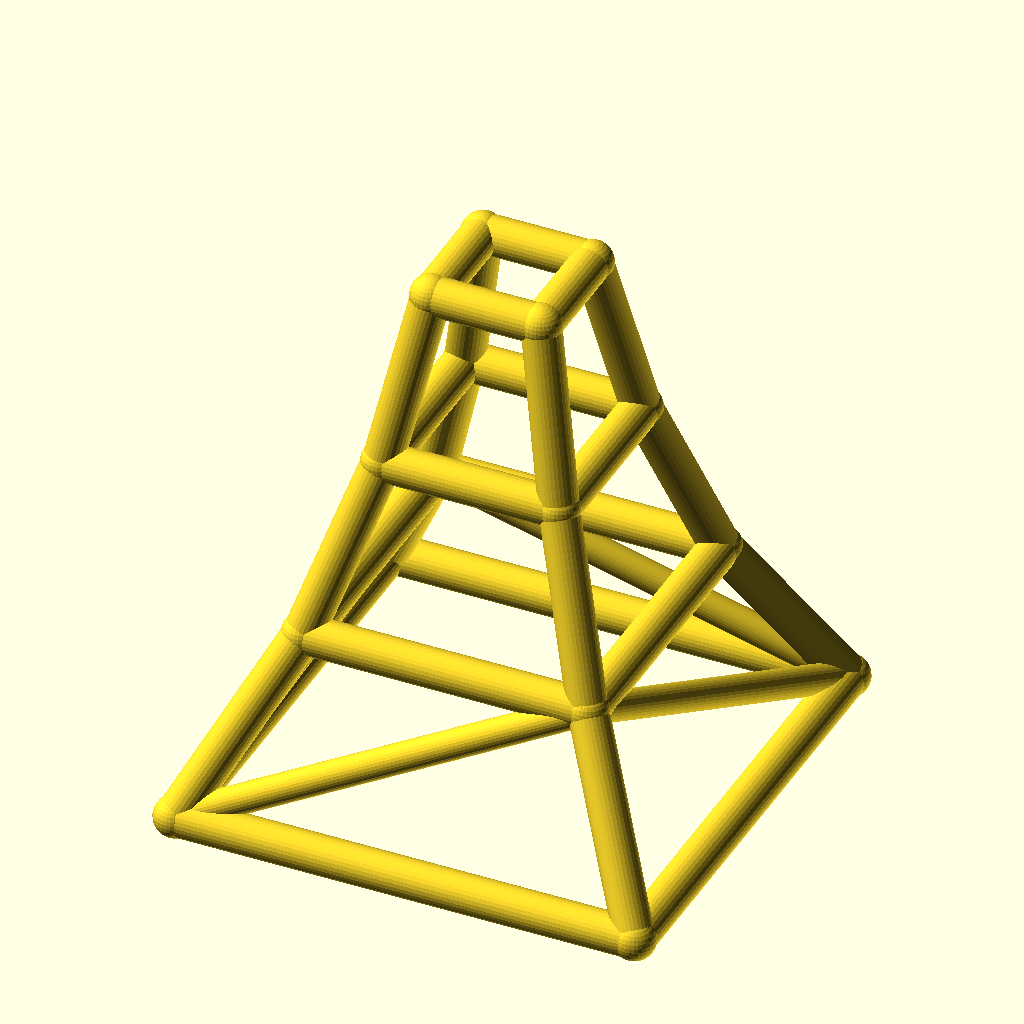
Cell 1: the model at its default parameters.
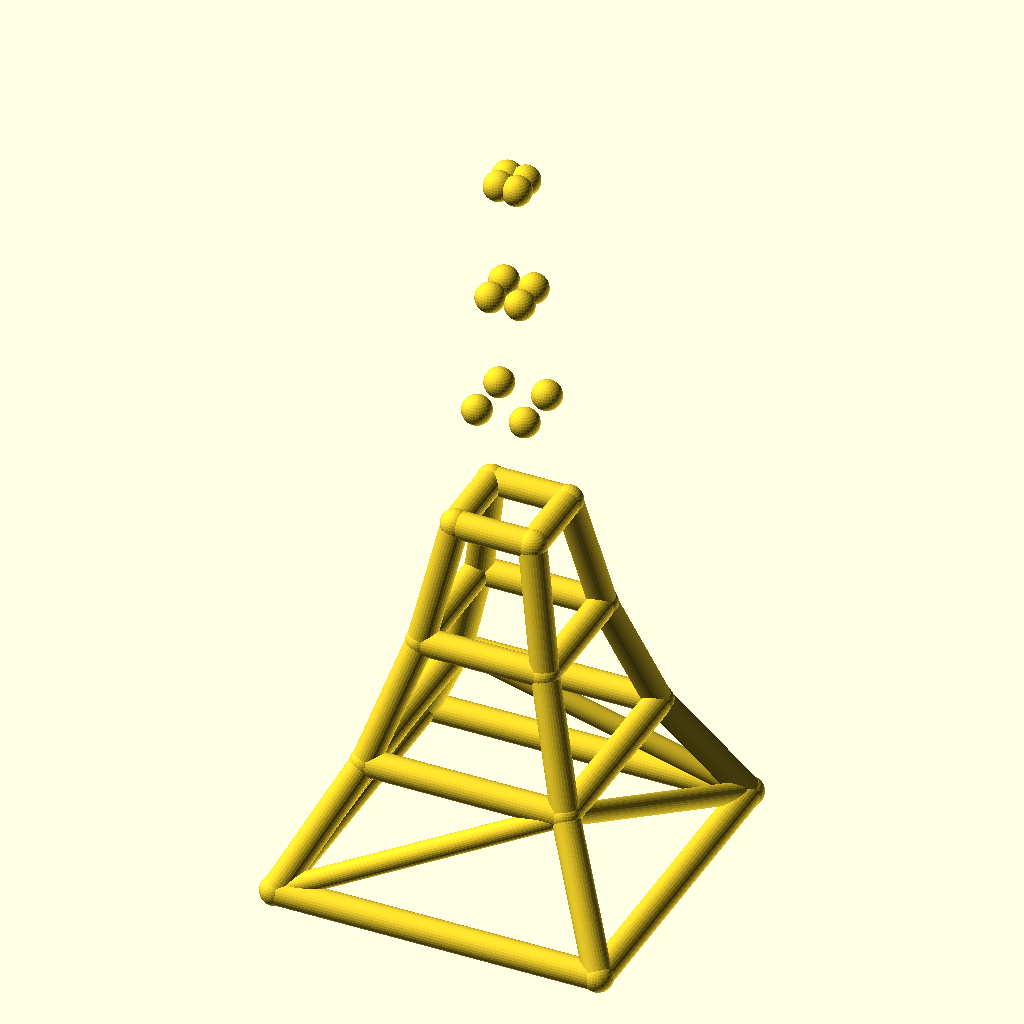
Cell 2: the same model with levels = 6.
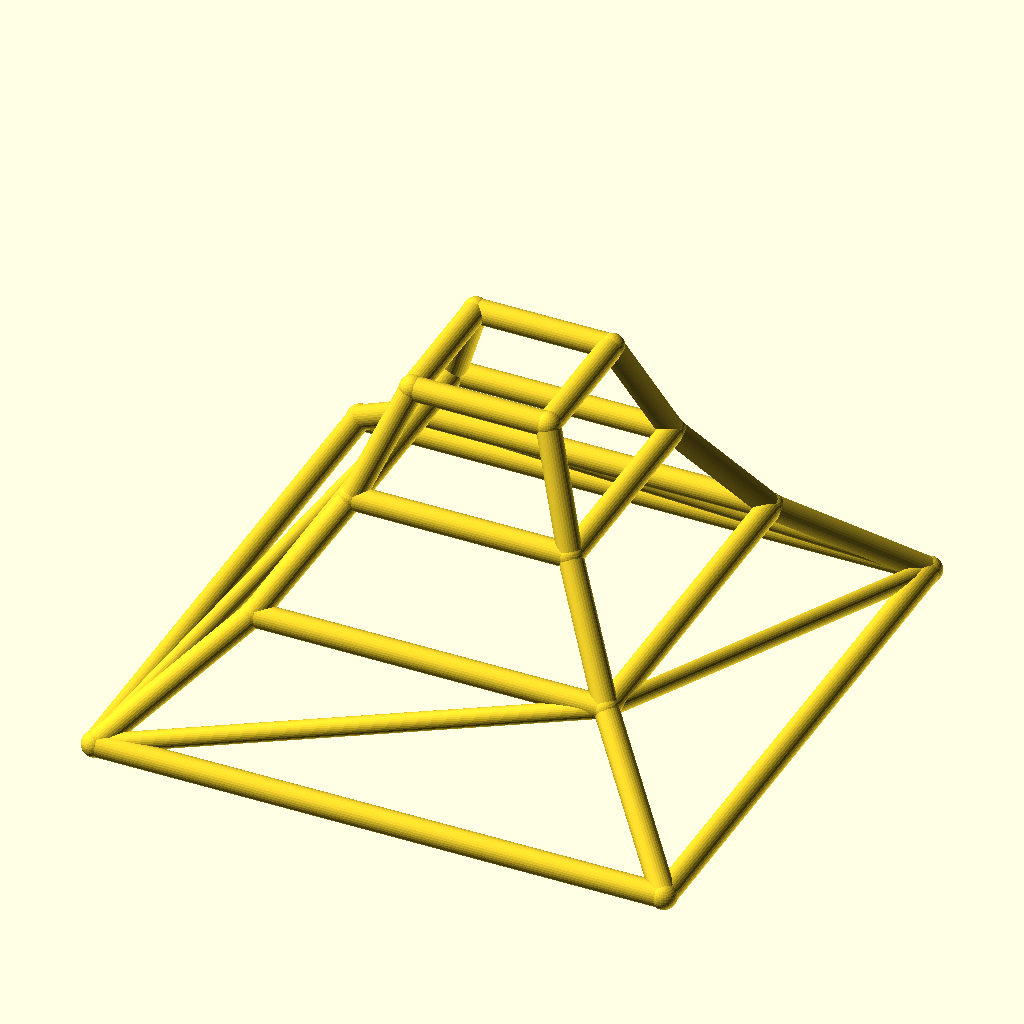
Cell 3: the same model with base_w = 240.
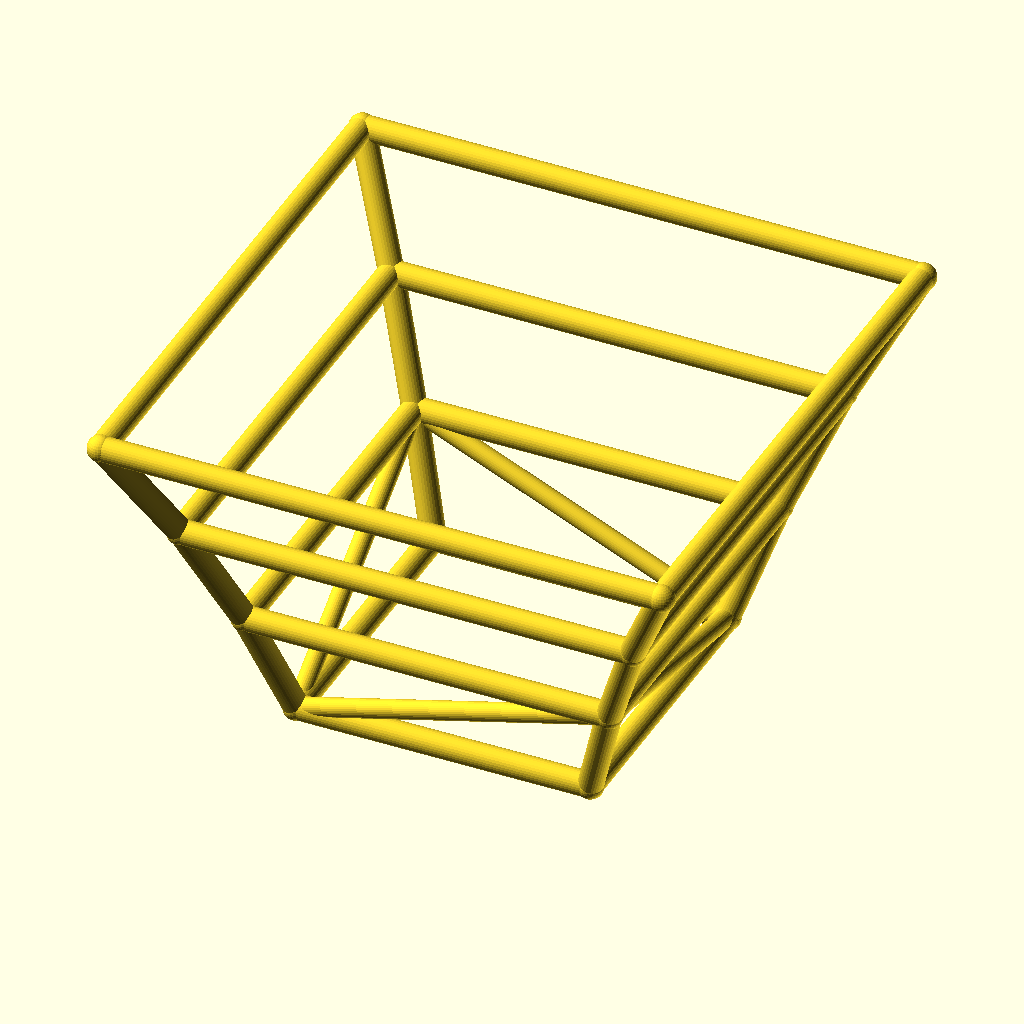
Cell 4 — taper set to 1.24, the other parameters unchanged.
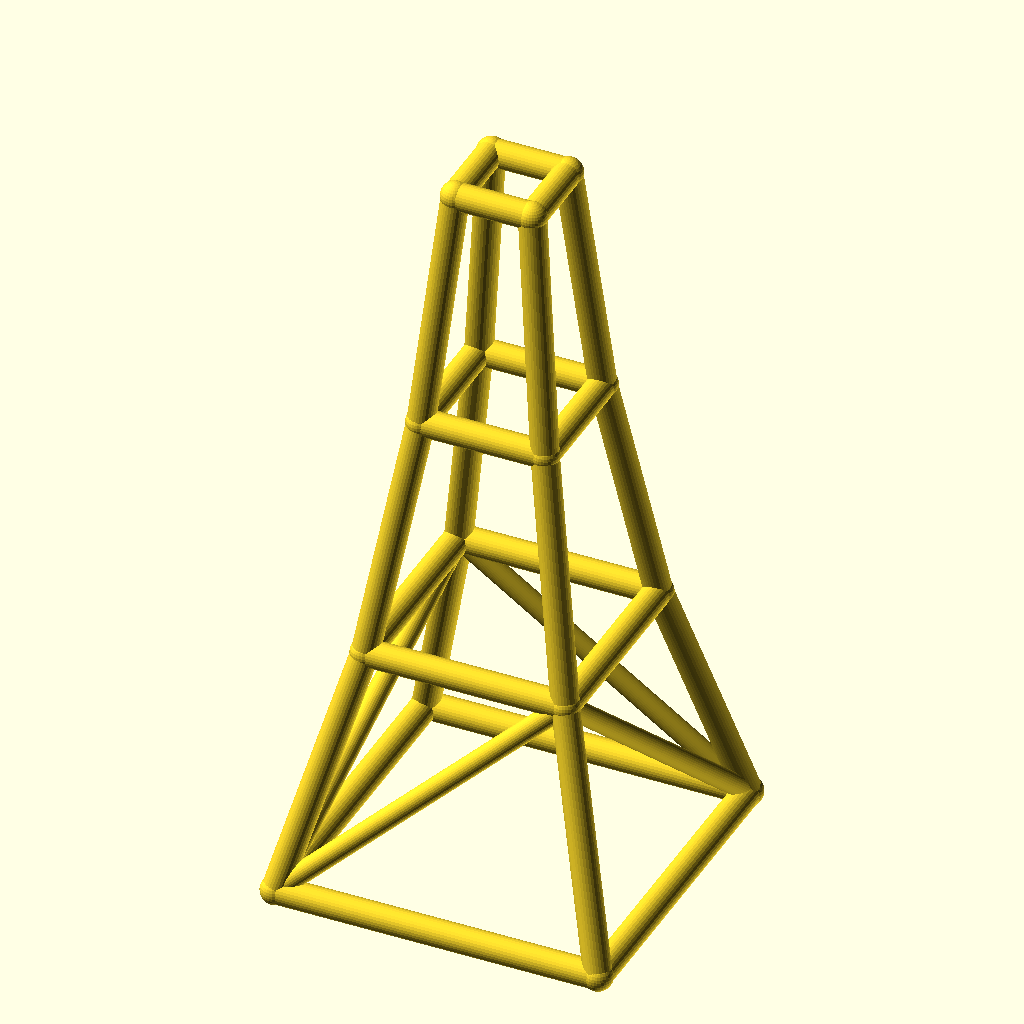
Cell 5: level_h = 90 (everything else at default).
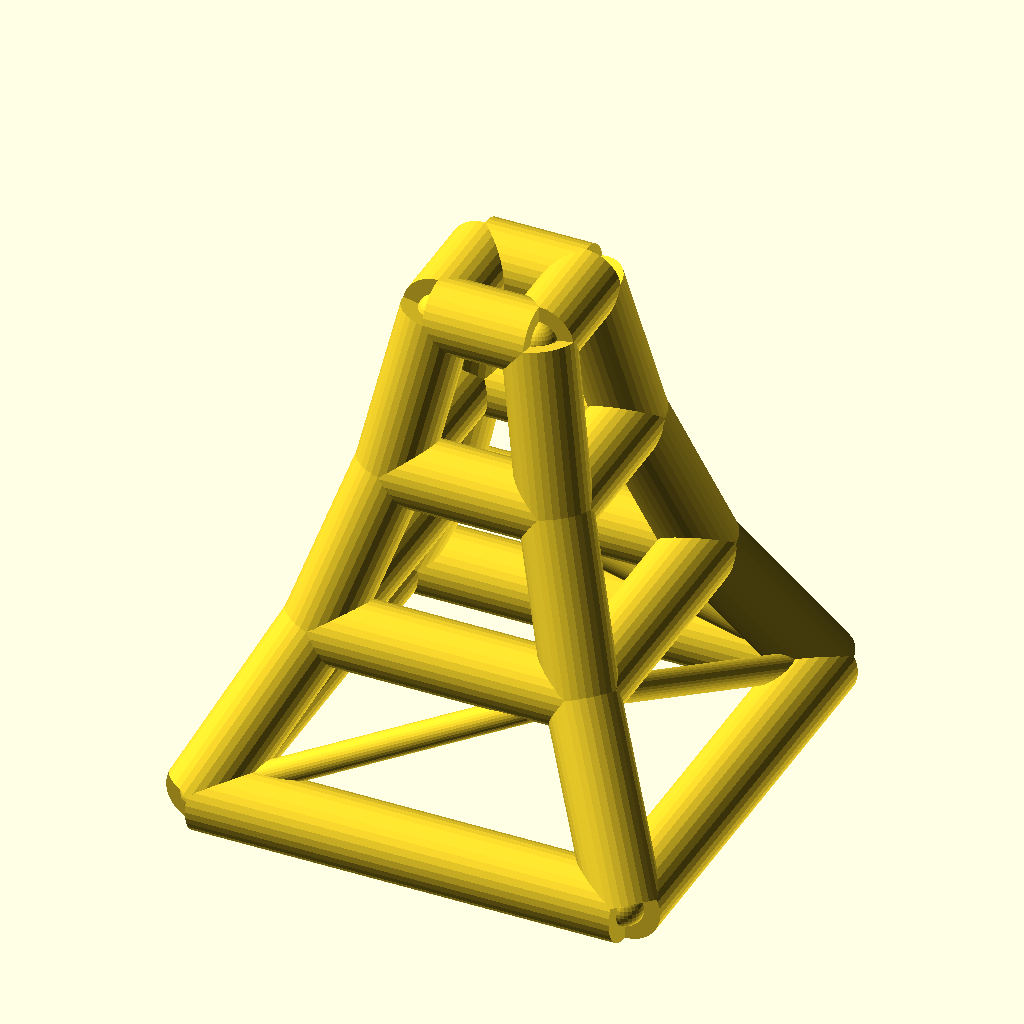
Cell 6 — leg_r set to 10, the other parameters unchanged.
All cells are drawn from the same view direction (rotation 55°, 0°, 25°, orthographic, colour scheme Cornfield), but the view is re-fitted for each cell, so position and scale can differ between cells as well as the parameter.
The OpenSCAD source (optional_data/data/wire2/masttowers/scene_0135.scad):
$fn = 32;

// ----------------------------------------------------------------------
// Tapered four-leg tower: 3 levels, base 120 mm, taper 0.62 per level
// ----------------------------------------------------------------------

// --- parameters (mm) ---
levels = 3;               // number of tower levels
base_w = 120;             // bottom ring width (X and Y)
taper = 0.62;             // ring width multiplier per level
level_h = 45;             // height of one level
leg_r = 5;                // leg / ring member radius
brace_r = 3.8;            // diagonal brace radius
joint_r = 5.4;            // joint ball radius

bbox_x = base_w + 2 * joint_r;  // overall X, joints included
bbox_y = base_w + 2 * joint_r;  // overall Y, joints included
bbox_z = levels * level_h + 2 * joint_r;  // overall Z, joints included
leg_d = 2 * leg_r;  // leg / ring stock diameter
brace_d = 2 * brace_r;  // brace stock diameter
joint_d = 2 * joint_r;  // joint ball diameter
top_w = base_w * pow(taper, levels);  // width of the top ring
nodes = [for (lvl = [0 : levels], sx = [-1, 1], sy = [-1, 1]) [sx * base_w * pow(taper, lvl) / 2, sy * base_w * pow(taper, lvl) / 2, lvl * level_h]];

module member(a, b, r) {
  /* round stock from joint a to joint b, ends buried in the joint balls */
  d = b - a;
  length = norm(d);
  translate(a) rotate([0, acos(d[2] / length), atan2(d[1], d[0])])
    cylinder(h = length, r = r);
}

module joint(p, r) {
  /* ball at the joint centre, fatter than every member meeting there */
  translate(p) sphere(r = r);
}

/* members - each call is one graph edge */
member(nodes[0], nodes[4], leg_r);
member(nodes[1], nodes[5], leg_r);
member(nodes[2], nodes[6], leg_r);
member(nodes[3], nodes[7], leg_r);
member(nodes[4], nodes[8], leg_r);
member(nodes[5], nodes[9], leg_r);
member(nodes[6], nodes[10], leg_r);
member(nodes[7], nodes[11], leg_r);
member(nodes[8], nodes[12], leg_r);
member(nodes[9], nodes[13], leg_r);
member(nodes[10], nodes[14], leg_r);
member(nodes[11], nodes[15], leg_r);
member(nodes[0], nodes[1], leg_r);
member(nodes[2], nodes[3], leg_r);
member(nodes[0], nodes[2], leg_r);
member(nodes[1], nodes[3], leg_r);
member(nodes[4], nodes[5], leg_r);
member(nodes[6], nodes[7], leg_r);
member(nodes[4], nodes[6], leg_r);
member(nodes[5], nodes[7], leg_r);
member(nodes[8], nodes[9], leg_r);
member(nodes[10], nodes[11], leg_r);
member(nodes[8], nodes[10], leg_r);
member(nodes[9], nodes[11], leg_r);
member(nodes[12], nodes[13], leg_r);
member(nodes[14], nodes[15], leg_r);
member(nodes[12], nodes[14], leg_r);
member(nodes[13], nodes[15], leg_r);
member(nodes[0], nodes[5], brace_r);
member(nodes[3], nodes[6], brace_r);
member(nodes[0], nodes[6], brace_r);
member(nodes[3], nodes[5], brace_r);

/* joint balls */
for (p = nodes) joint(p, joint_r);
Customizer parameters (derived from the source; name, type, default, range or options):
levels: number, default 3
base_w: number, default 120
taper: number, default 0.62
level_h: number, default 45
leg_r: number, default 5
brace_r: number, default 3.8
joint_r: number, default 5.4
